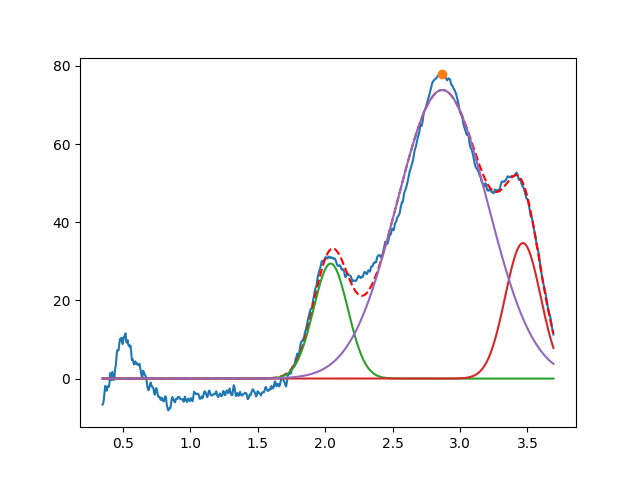

Values plotted in this chart, from the file beside it:
2.041145779445579400e+00, 2.941342748861955769e+01, 2.999999999999999334e-01, 9.999999999999995559e-01
3.466489327232674889e+00, 3.465926522280046385e+01, 3.090701672392955901e-01, 9.999999999999998890e-01
2.868707111443117519e+00, 7.382636790916843950e+01, 7.950245806412210570e-01, 9.999999999980563326e-01
